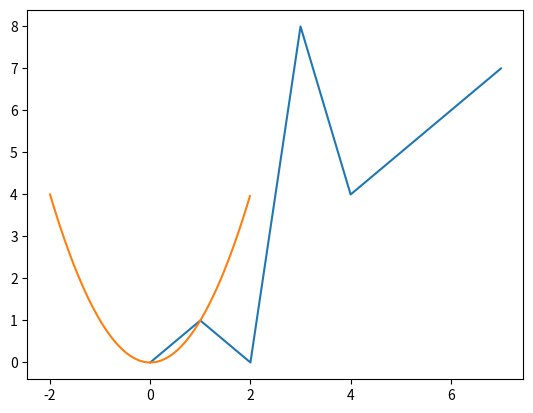

This figure's Python source:
import matplotlib.pyplot as plt
import numpy as np

# graf lin. funkcie
y = [0,1,0,8,4,5,6,7]
plt.plot(y)
plt.show()

# graf kv.funkcie
x = np.arange(-2,2,0.01)
y = x**2
plt.plot(x,y)
plt.show()  